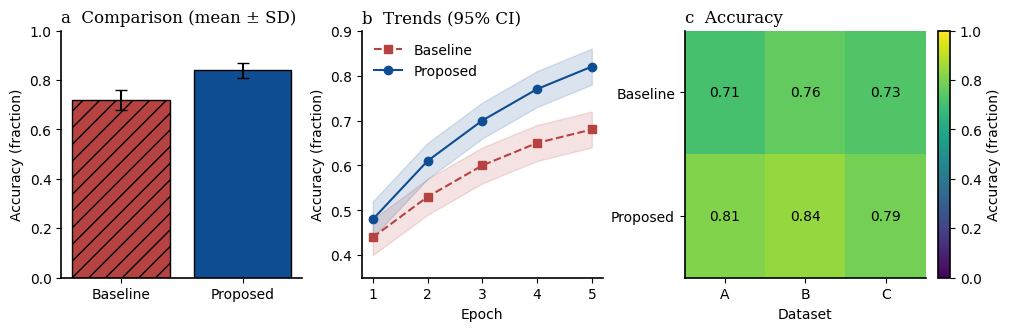

Source code (Python):
"""Runnable style examples with illustrative data; not scientific results.

Run: python examples.py   (requires numpy and matplotlib)
Writes figures/examples.png and figures/examples.pdf in the current directory.
"""
from pathlib import Path

import matplotlib
matplotlib.use("Agg")  # Use a noninteractive backend for batch export.
import matplotlib.pyplot as plt
import numpy as np

plt.rcParams.update({
    "font.family": "sans-serif",
    "font.sans-serif": ["IBM Plex Sans", "DejaVu Sans"],
    "font.serif": ["IBM Plex Serif", "DejaVu Serif"],
    "font.monospace": ["IBM Plex Mono", "DejaVu Sans Mono"],
    "font.size": 10,
    "axes.spines.top": False,
    "axes.spines.right": False,
    "axes.linewidth": 1.2,
    "legend.frameon": False,
    "svg.fonttype": "none",
    "pdf.fonttype": 42,
})
BLUE, RED = "#0F4D92", "#B64342"

fig, axes = plt.subplots(1, 3, figsize=(10, 3.2), layout="constrained")

# Bar comparison: error bars represent illustrative standard deviations.
ax = axes[0]
values = [0.72, 0.84]
errors = [0.04, 0.03]
bars = ax.bar(["Baseline", "Proposed"], values, yerr=errors,
              color=[RED, BLUE], edgecolor="black", linewidth=1,
              capsize=4, error_kw={"ecolor": "black"})
bars[0].set_hatch("//")
ax.set_ylim(0, 1)
ax.set_ylabel("Accuracy (fraction)")
ax.set_title("a  Comparison (mean ± SD)", loc="left", fontfamily="serif")

# Trends: the shaded bands represent illustrative 95% confidence intervals.
ax = axes[1]
x = np.arange(1, 6)
for label, y, color, marker, linestyle in [
    ("Baseline", np.array([0.44, 0.53, 0.60, 0.65, 0.68]), RED, "s", "--"),
    ("Proposed", np.array([0.48, 0.61, 0.70, 0.77, 0.82]), BLUE, "o", "-"),
]:
    ax.plot(x, y, label=label, color=color, marker=marker, linestyle=linestyle)
    ax.fill_between(x, y - 0.04, y + 0.04, color=color, alpha=0.15)
ax.set(xlabel="Epoch", ylabel="Accuracy (fraction)", ylim=(0.35, 0.9))
ax.set_title("b  Trends (95% CI)", loc="left", fontfamily="serif")
ax.legend()

# Heatmap: a shared, labeled scale makes comparisons interpretable.
ax = axes[2]
data = np.array([[0.71, 0.76, 0.73], [0.81, 0.84, 0.79]])
image = ax.imshow(data, cmap="viridis", vmin=0, vmax=1, aspect="auto")
ax.set_xticks(range(3), ["A", "B", "C"])
ax.set_yticks(range(2), ["Baseline", "Proposed"])
ax.set_xlabel("Dataset")
ax.set_title("c  Accuracy", loc="left", fontfamily="serif")
for (row, col), value in np.ndenumerate(data):
    ax.text(col, row, f"{value:.2f}", ha="center", va="center", color="black")
fig.colorbar(image, ax=ax, label="Accuracy (fraction)")

out = Path("figures")
out.mkdir(exist_ok=True)
fig.savefig(out / "examples.png", dpi=300)
fig.savefig(out / "examples.pdf")
plt.close(fig)
